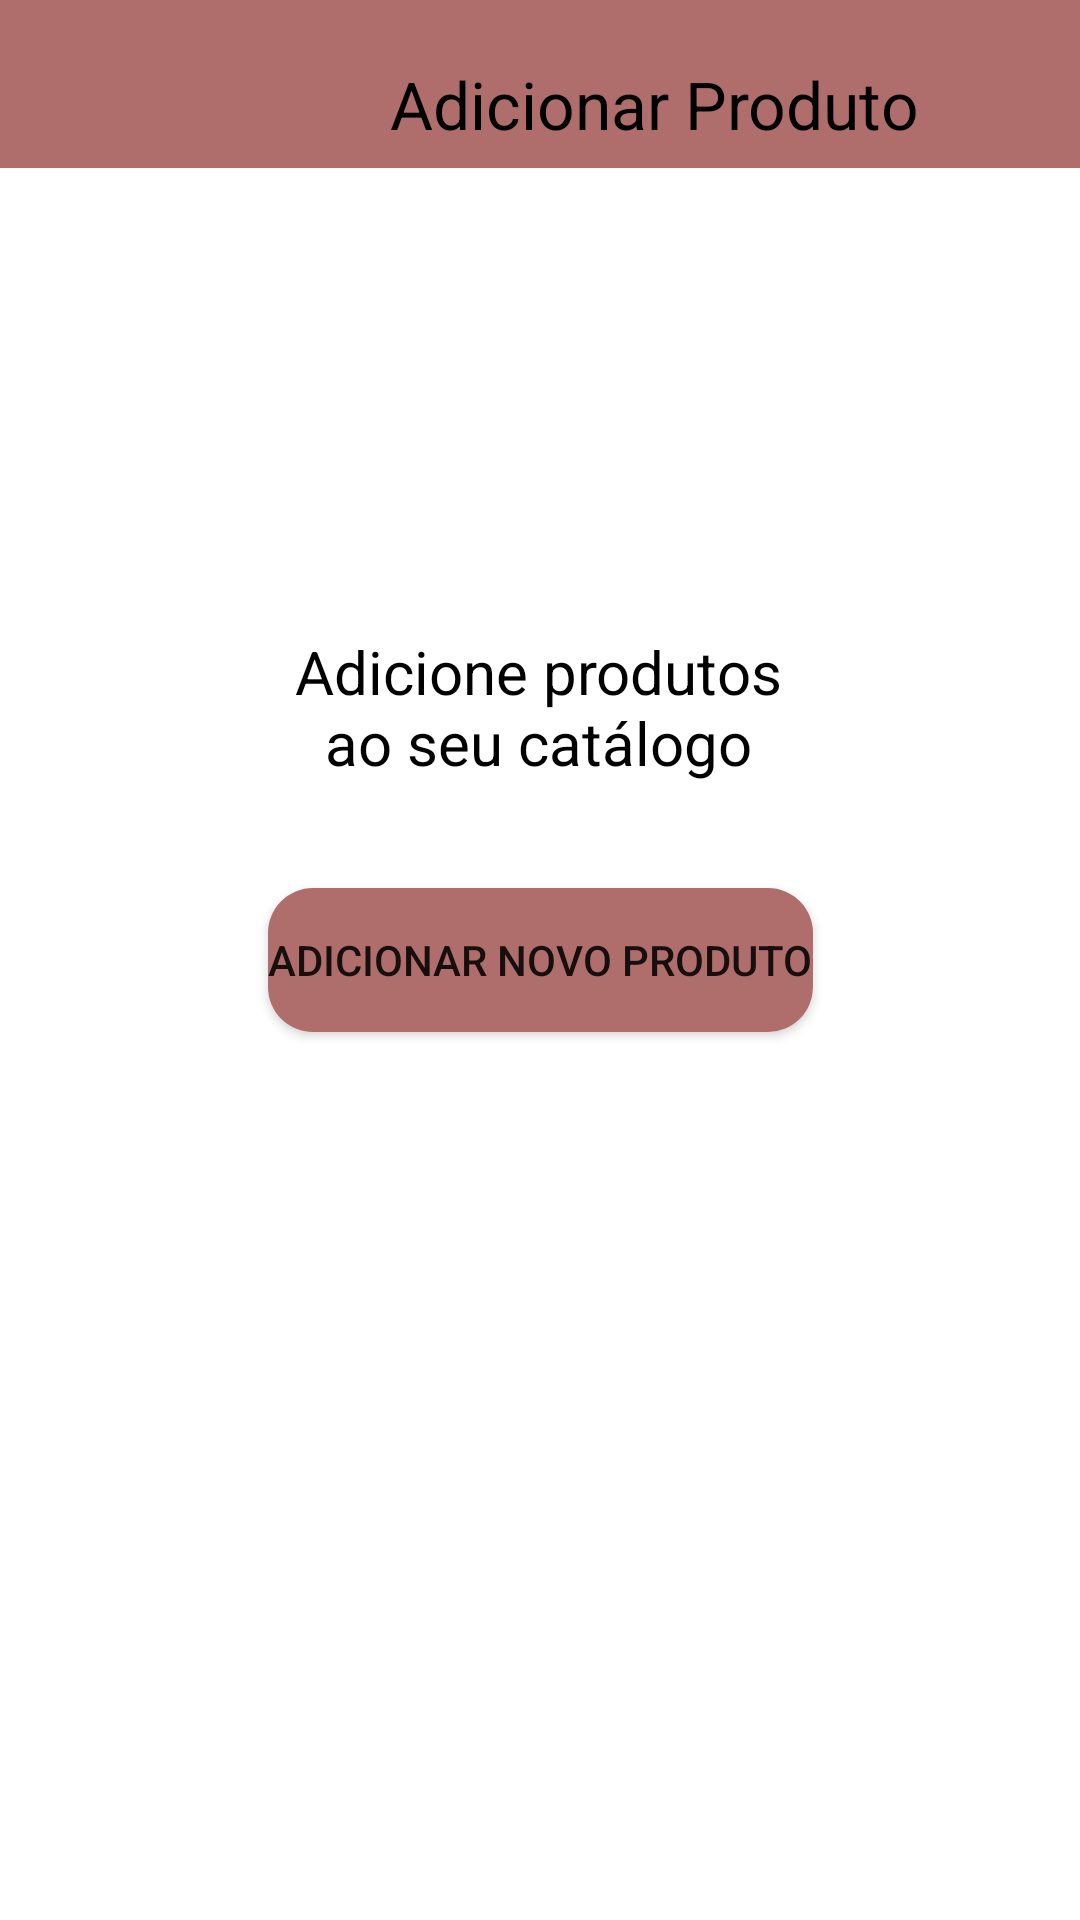

Layout XML and referenced resources for this Android screen:
<!-- AndroidManifest.xml: application theme Theme.ParaMaisEmpreender -->
<!-- res/layout/fragment_adicionar.xml -->
<?xml version="1.0" encoding="utf-8"?>
<FrameLayout xmlns:android="http://schemas.android.com/apk/res/android"
    xmlns:app="http://schemas.android.com/apk/res-auto"
    xmlns:tools="http://schemas.android.com/tools"
    android:layout_width="match_parent"
    android:layout_height="match_parent"
    android:background="@color/white"
    tools:context=".AdicionarFragment">

    
    <com.google.android.material.appbar.AppBarLayout
        android:layout_width="match_parent"
        android:layout_height="wrap_content" >

    <androidx.appcompat.widget.Toolbar
        android:id="@+id/app_bar"
        android:layout_width="match_parent"
        android:layout_height="wrap_content"
        app:title="Adicionar Produto"
        app:titleMarginTop="20dp"
        android:background="@color/bege"
        app:titleMargin="130dp"
        app:titleMarginBottom="20dp"
        app:titleMarginEnd="20dp"
        app:titleTextAppearance="@style/TextAppearance.AppCompat.Large"
        app:titleTextColor="@color/black"/>
    </com.google.android.material.appbar.AppBarLayout>
    <androidx.constraintlayout.widget.ConstraintLayout
        android:layout_width="match_parent"
        android:layout_height="match_parent">

        <Button
            android:id="@+id/bt_add"
            android:layout_width="wrap_content"
            android:layout_height="wrap_content"
            android:layout_marginHorizontal="20dp"
            android:background="@drawable/button_bg"
            android:text="Adicionar novo produto"
            app:layout_constraintBottom_toBottomOf="parent"
            app:layout_constraintEnd_toEndOf="parent"
            app:layout_constraintStart_toStartOf="parent"
            app:layout_constraintTop_toTopOf="parent"
            app:backgroundTint="@color/bege"
            tools:layout_editor_absoluteX="86dp"
            tools:layout_editor_absoluteY="375dp" />

        <TextView
            android:id="@+id/textView3"
            android:layout_width="168dp"
            android:layout_height="107dp"
            android:gravity="center"
            android:text="@string/txt_add"
            android:textColor="@color/black"
            android:textSize="20dp"
            app:layout_constraintBottom_toBottomOf="parent"
            app:layout_constraintEnd_toEndOf="parent"
            app:layout_constraintHorizontal_bias="0.497"
            app:layout_constraintStart_toStartOf="parent"
            app:layout_constraintTop_toTopOf="parent"
            app:layout_constraintVertical_bias="0.342" />
    </androidx.constraintlayout.widget.ConstraintLayout>
</FrameLayout>
<!-- resources referenced by this layout -->
<resources>
  <color name="bege">#af6e6c</color>
  <color name="black">#FF000000</color>
  <color name="white">#FFFFFFFF</color>
  <!-- drawable button_bg (drawable) -->
  <?xml version="1.0" encoding="utf-8"?>
  <shape xmlns:android="http://schemas.android.com/apk/res/android">
      <solid android:color="@color/cinza"/>
      <corners android:radius="15dp"/>
      <padding android:left="0dp"
               android:top="0dp"
               android:right="0dp"
               android:bottom="0dp"/>
  </shape>
  <string name="txt_add">Adicione produtos ao seu catálogo</string>
  <style name="Theme.ParaMaisEmpreender" parent="Theme.MaterialComponents.DayNight.NoActionBar">
          
          <item name="colorPrimary">@color/purple_500</item>
          <item name="colorPrimaryVariant">@color/purple_700</item>
          <item name="colorOnPrimary">@color/white</item>
          
          <item name="colorSecondary">@color/teal_200</item>
          <item name="colorSecondaryVariant">@color/teal_700</item>
          <item name="colorOnSecondary">@color/black</item>
          
          <item name="android:statusBarColor" tools:targetApi="l">?attr/colorPrimaryVariant</item>
          
      </style>
  <color name="cinza">#B6B4B4</color>
  <color name="purple_500">#FF6200EE</color>
  <color name="purple_700">#FF3700B3</color>
  <color name="teal_200">#FF03DAC5</color>
  <color name="teal_700">#FF018786</color>
</resources>
